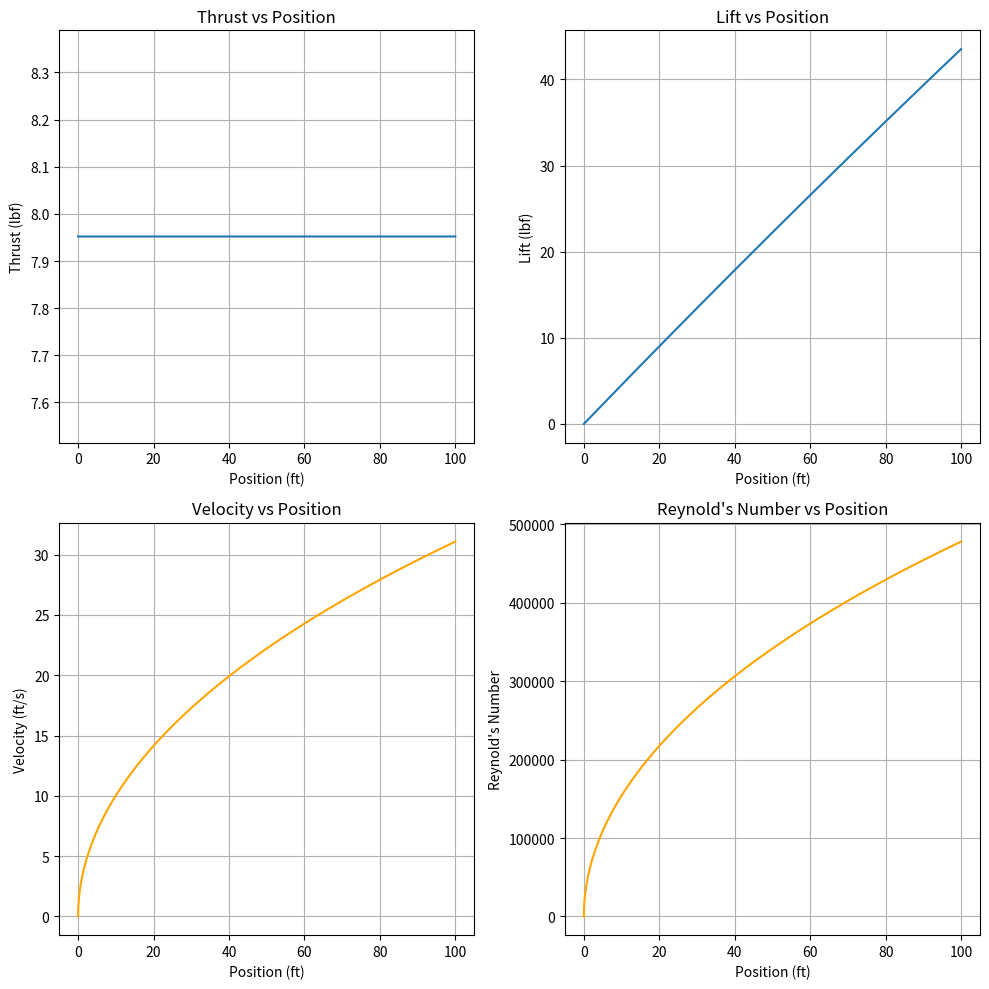

This chart was generated by the following Python code:
import math

import numpy as np
import matplotlib.pyplot as plt

# Constants
g = 32.174  # Acceleration due to gravity, ft/s^2


# Function to calculate the thrust based on motor characteristics
def calculate_thrust(kv, horsepower, prop_diameter, prop_pitch, velocity):
    # Simplified model for thrust: thrust = motor power / velocity (approximate)
    # Assuming horsepower converted to ft-lb/s
    power = horsepower * 550  # 1 HP = 550 ft-lb/s
    max_rpm = kv * (power ** 0.5)
    thrust = (max_rpm / (velocity + 1)) * (prop_diameter * prop_pitch)
    thrust /= 32.174  # Convert from lb to lbf (pound-force)
    return thrust


def calculate_rolling_resistance(Cr, weight):
    return Cr * weight

# Function to calculate lift in imperial units
def calculate_lift(rho, Cl, wing_area, velocity):
    return 0.5 * rho * Cl * wing_area * velocity ** 2

# Function to calculate lift in imperial units
def calculate_veloNeeded(rho, Cl, wing_area, weight):
    velocity = math.sqrt((2 * weight) / (rho * wing_area * Cl))
    return velocity

# Function to calculate drag in imperial units
def calculate_drag(rho, Cd, wing_area, velocity):
    return 0.5 * rho * Cd * wing_area * velocity ** 2


# Main function to model takeoff
def takeoff_simulation(wing_area, mass, rho, Cl, Cd, Cr, kv, horsepower, prop_diameter, prop_pitch, runway_length,
                       step_size, chord_length, kinematic_viscosity):

    # Other calculations and definitions
    reynoldsOptions = [50000, 100000, 200000, 500000] # Options for reynold's number (based on airfoiltools data)
    time_step = step_size  # Time step for simulation (passed in from outside function)
    weight = mass * g  # Convert mass to weight in pounds-force (lbf)

    # Initial Values
    position = 0  # x0
    velocity = 0  # v0
    time = 0.0  # t0
    lift = 0.0
    drag = 0.0
    rolling_resistance = 0.0
    thrust = 7.952 #Thrust in lbs
    net_force = thrust - drag - rolling_resistance

    takeoffVeloFactor = 1.2 # Defines what safety factor the velocity must be at to trigger takeoff
    reynoldsIndex = 0  # The selected index in reynoldsOptions, changes position in list to change the Cl and Cd values used

    # Lists to store data over iterations
    timeList = []
    positionList = []
    velocityList = []
    thrustList = []
    liftList = []
    reynoldsList = []

    #Main loop to iterate time and calculate results
    while position < runway_length:
        #Inner loop to determine if it can transition from 0 degree alpha to a higher AoA to take off
        # Update kinematics (F = ma -> a = F/m)
        acceleration = net_force / mass
        velocity += acceleration * time_step
        position += velocity * time_step
        reynolds = (velocity * chord_length) / kinematic_viscosity  # Dynamic Reynolds Number (changes with velocity)

        if reynoldsOptions[reynoldsIndex] < 500000 and reynolds > reynoldsOptions[
            reynoldsIndex]:  # Checks if the approximate reynold's number being used for Cl and Cd needs changed
            reynoldsIndex += 1


        lift = calculate_lift(rho, Cl, wing_area, velocity)
        drag = calculate_drag(rho, Cd, wing_area, velocity)
        rolling_resistance = calculate_rolling_resistance(Cr, weight)
        net_force = thrust - drag - rolling_resistance
        time += time_step


        # Store data for plotting
        positionList.append(position)
        velocityList.append(velocity)
        thrustList.append(thrust)
        liftList.append(lift)
        reynoldsList.append(reynolds)


    # Plot the results
    plt.figure(figsize=(10, 10))

    # Plot thrust vs position
    plt.subplot(2, 2, 1)
    plt.plot(positionList, thrustList, label='Thrust')
    plt.xlabel('Position (ft)')
    plt.ylabel('Thrust (lbf)')
    plt.title('Thrust vs Position')
    plt.grid(True)

    # Plot Lift vs position
    plt.subplot(2, 2, 2)
    plt.plot(positionList, liftList, label='Lift')
    plt.xlabel('Position (ft)')
    plt.ylabel('Lift (lbf)')
    plt.title('Lift vs Position')
    plt.grid(True)

    # Plot velocity vs position
    plt.subplot(2, 2, 3)
    plt.plot(positionList, velocityList, label='Velocity', color='orange')
    plt.xlabel('Position (ft)')
    plt.ylabel('Velocity (ft/s)')
    plt.title('Velocity vs Position')
    plt.grid(True)

    # Plot Reynolds Number vs position
    plt.subplot(2, 2, 4)
    plt.plot(positionList, reynoldsList, label='Reynold\'s Number', color='orange')
    plt.xlabel('Position (ft)')
    plt.ylabel('Reynold\'s Number')
    plt.title('Reynold\'s Number vs Position')
    plt.grid(True)

    plt.tight_layout()
    plt.show()


# Example usage
wing_area = 31.467  # ft^2
mass = 45/32.2  # slugs (5 lb, use lb/g to convert)
rho = 0.0023769  # slugs/ft^3, air density at sea level
Cl = 1.2045  # Coefficient of lift
Cd = 0.01643  # Coefficient of drag
Cr = .02 # Coefficient of Rolling Resistance
kv = 370  # Motor kv rating
horsepower = 1.01  # Motor power in HP
prop_diameter = 17/12.0  # Propeller diameter in feet
prop_pitch = 7/12.0  # Propeller pitch in feet
runway_length = 100  # Runway length in feet
step_size = 0.001  # Step size for simulation (in s)
chord_length = 29/12 # Chord Length in feet
kinematic_viscosity = .00015723 # Kinematic Viscosity at Sea Level (ft2/s)

# Run the simulation
takeoff_simulation(wing_area, mass, rho, Cl, Cd, Cr, kv, horsepower, prop_diameter, prop_pitch, runway_length, step_size, chord_length, kinematic_viscosity)